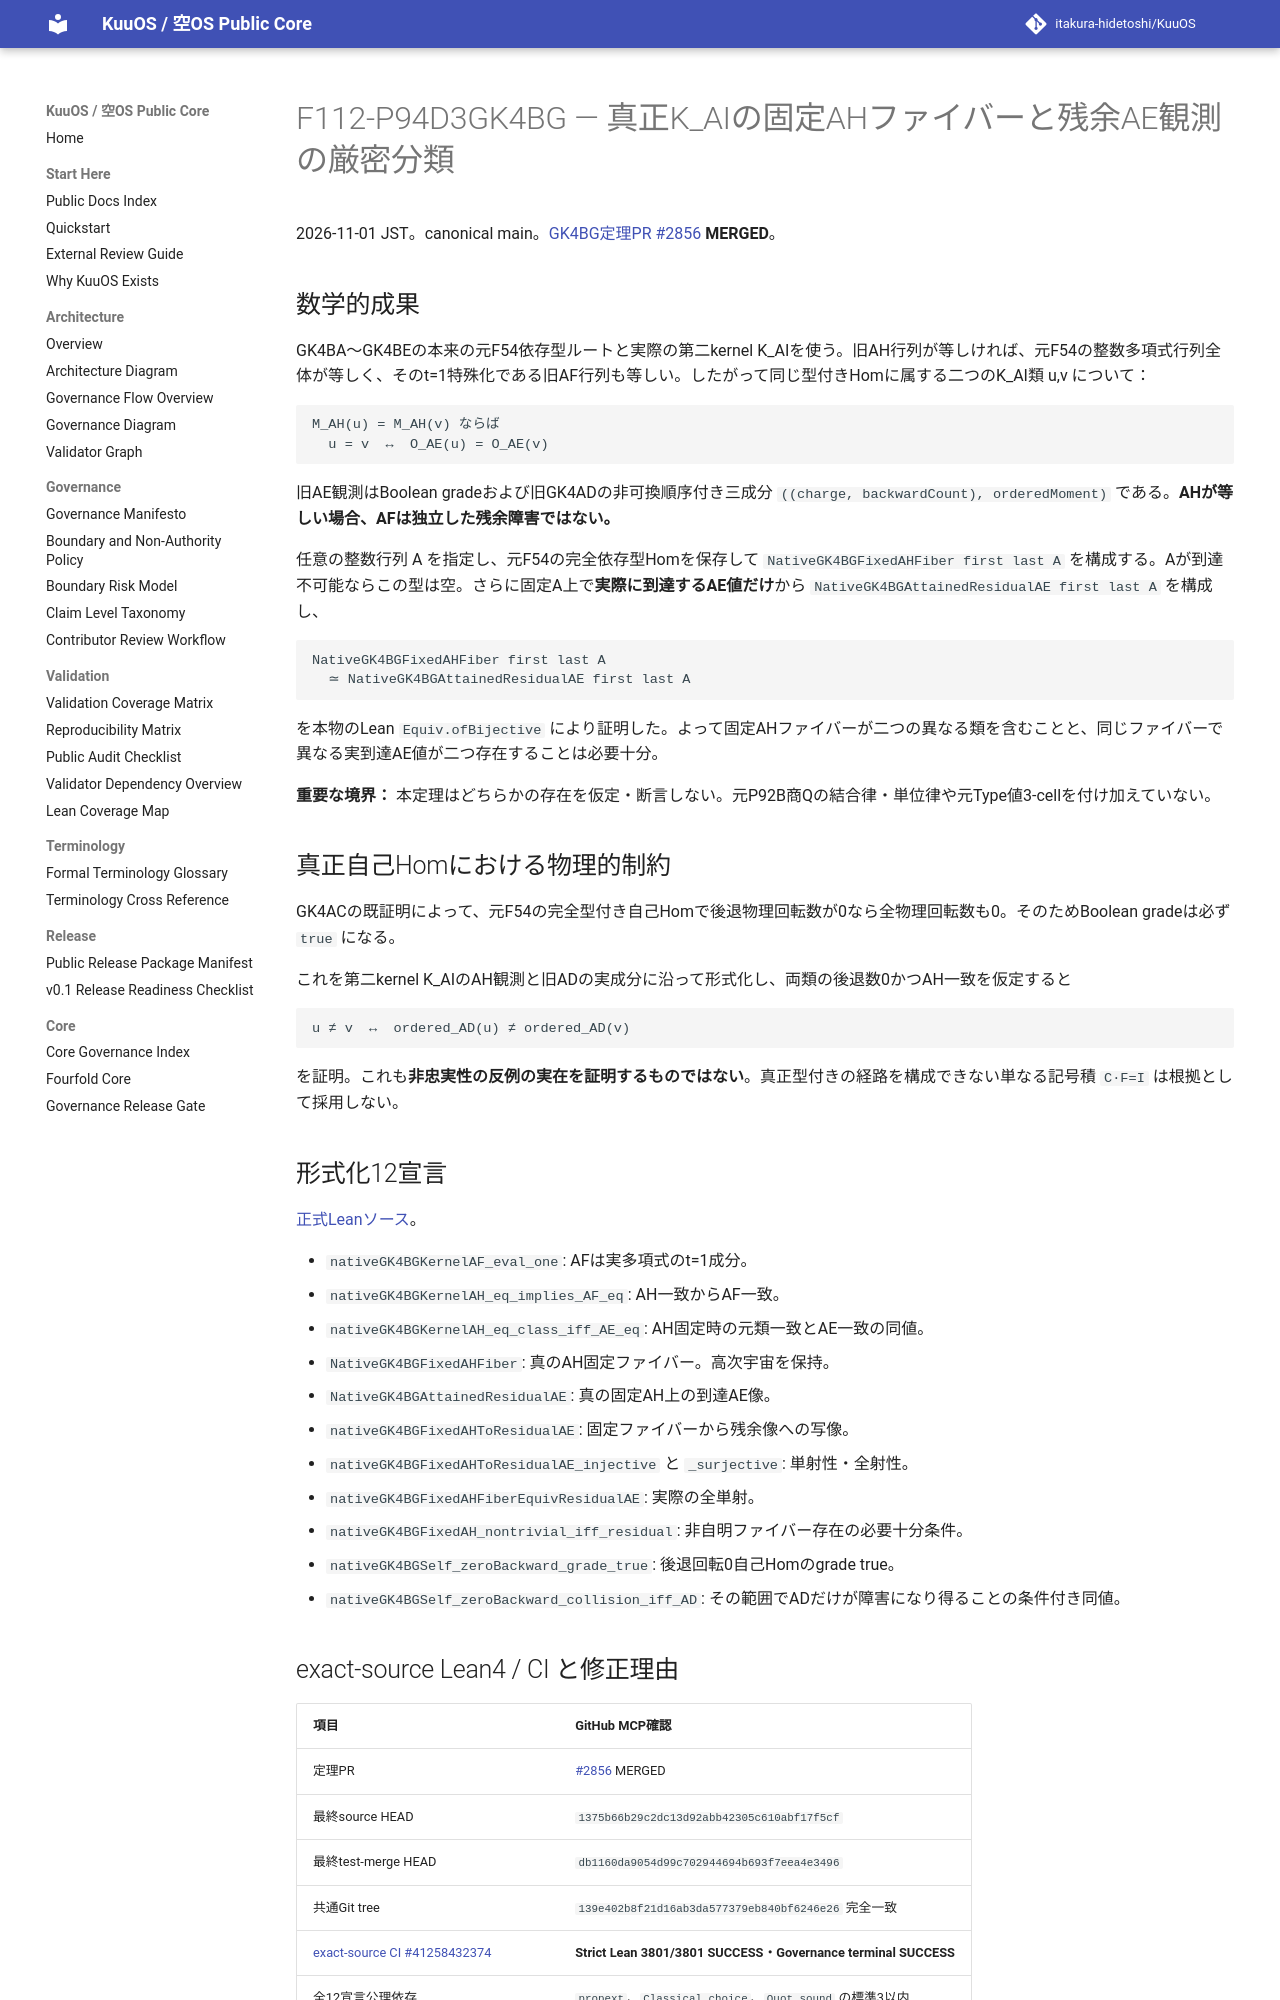

repository: itakura-hidetoshi/KuuOS · page: formal/GK4BG-exact-ah-fiber-residual-ae/index.html · generator: mkdocs

# F112-P94D3GK4BG — 真正K_AIの固定AHファイバーと残余AE観測の厳密分類

2026-11-01 JST。canonical main。[GK4BG定理PR #2856](https://github.com/itakura-hidetoshi/KuuOS/pull/2856) **MERGED**。

## 数学的成果

GK4BA〜GK4BEの本来の元F54依存型ルートと実際の第二kernel K_AIを使う。旧AH行列が等しければ、元F54の整数多項式行列全体が等しく、そのt=1特殊化である旧AF行列も等しい。したがって同じ型付きHomに属する二つのK_AI類 u,v について：

```text
M_AH(u) = M_AH(v) ならば
  u = v  ↔  O_AE(u) = O_AE(v)
```

旧AE観測はBoolean gradeおよび旧GK4ADの非可換順序付き三成分 `((charge, backwardCount), orderedMoment)` である。**AHが等しい場合、AFは独立した残余障害ではない。**

任意の整数行列 A を指定し、元F54の完全依存型Homを保存して `NativeGK4BGFixedAHFiber first last A` を構成する。Aが到達不可能ならこの型は空。さらに固定A上で**実際に到達するAE値だけ**から `NativeGK4BGAttainedResidualAE first last A` を構成し、

```text
NativeGK4BGFixedAHFiber first last A
  ≃ NativeGK4BGAttainedResidualAE first last A
```

を本物のLean `Equiv.ofBijective` により証明した。よって固定AHファイバーが二つの異なる類を含むことと、同じファイバーで異なる実到達AE値が二つ存在することは必要十分。

**重要な境界：** 本定理はどちらかの存在を仮定・断言しない。元P92B商Qの結合律・単位律や元Type値3-cellを付け加えていない。

## 真正自己Homにおける物理的制約

GK4ACの既証明によって、元F54の完全型付き自己Homで後退物理回転数が0なら全物理回転数も0。そのためBoolean gradeは必ず `true` になる。

これを第二kernel K_AIのAH観測と旧ADの実成分に沿って形式化し、両類の後退数0かつAH一致を仮定すると

```text
u ≠ v  ↔  ordered_AD(u) ≠ ordered_AD(v)
```

を証明。これも**非忠実性の反例の実在を証明するものではない**。真正型付きの経路を構成できない単なる記号積 `C·F=I` は根拠として採用しない。

## 形式化12宣言

[正式Leanソース](../../formal/Kuu/F112/PolygonNativeC60AQFullPentagonPhysicalNativeGK4BGResidualAEFiber.lean)。

- `nativeGK4BGKernelAF_eval_one`: AFは実多項式のt=1成分。
- `nativeGK4BGKernelAH_eq_implies_AF_eq`: AH一致からAF一致。
- `nativeGK4BGKernelAH_eq_class_iff_AE_eq`: AH固定時の元類一致とAE一致の同値。
- `NativeGK4BGFixedAHFiber`: 真のAH固定ファイバー。高次宇宙を保持。
- `NativeGK4BGAttainedResidualAE`: 真の固定AH上の到達AE像。
- `nativeGK4BGFixedAHToResidualAE`: 固定ファイバーから残余像への写像。
- `nativeGK4BGFixedAHToResidualAE_injective` と `_surjective`: 単射性・全射性。
- `nativeGK4BGFixedAHFiberEquivResidualAE`: 実際の全単射。
- `nativeGK4BGFixedAH_nontrivial_iff_residual`: 非自明ファイバー存在の必要十分条件。
- `nativeGK4BGSelf_zeroBackward_grade_true`: 後退回転0自己Homのgrade true。
- `nativeGK4BGSelf_zeroBackward_collision_iff_AD`: その範囲でADだけが障害になり得ることの条件付き同値。
